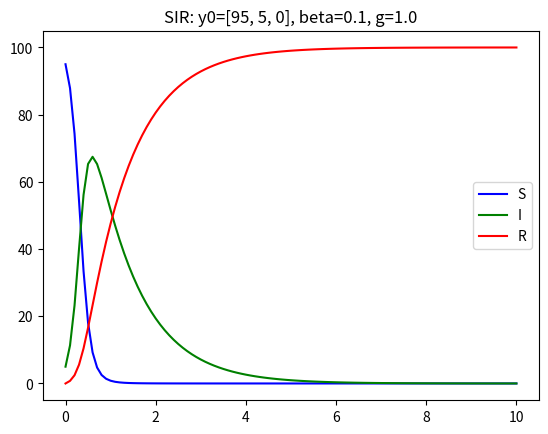

This chart was generated by the following Python code:
#!/usr/bin/env python3
# Model epidemii SIR

import numpy as np
import matplotlib.pyplot as plt
from scipy.integrate import odeint
import os

# dS/dt = -bSI
# dI/dt = bSI - gI
# dR/dt = gI


def sir_eqn(y, t, beta, g):
    s, i, r = y
    return [-beta*s*i, beta*s*i - g*i, g*i]


def run_pandemic(y0, beta, g, filename):
    t = np.linspace(0, 10, 101)
    sol = odeint(sir_eqn, y0, t, args=(beta, g))
    plt.clf()
    plt.plot(t, sol[:, 0], 'b', label='S')
    plt.plot(t, sol[:, 1], 'g', label='I')
    plt.plot(t, sol[:, 2], 'r', label='R')
    plt.title(f"SIR: y0={y0}, beta={beta}, g={g}")
    plt.legend()
    plt.savefig(filename)
    

y0 = [95, 5, 0]


try:
    os.mkdir("obr/")
except:
    pass

for g in np.linspace(0, 1, 11):
    run_pandemic(y0, 0.1, g, f"obr/g{g}.png")
